Run: headless pygame with SDL's dummy video driver; simulated clock (each Clock.tick advances the game by its frame time, no real sleeping); random seed 0; keys injected as events and as key.get_pressed() state; mouse plan: one left click at the window centre at the start of phase 2, then a move to the lower-right quarter at the start of phase 3.
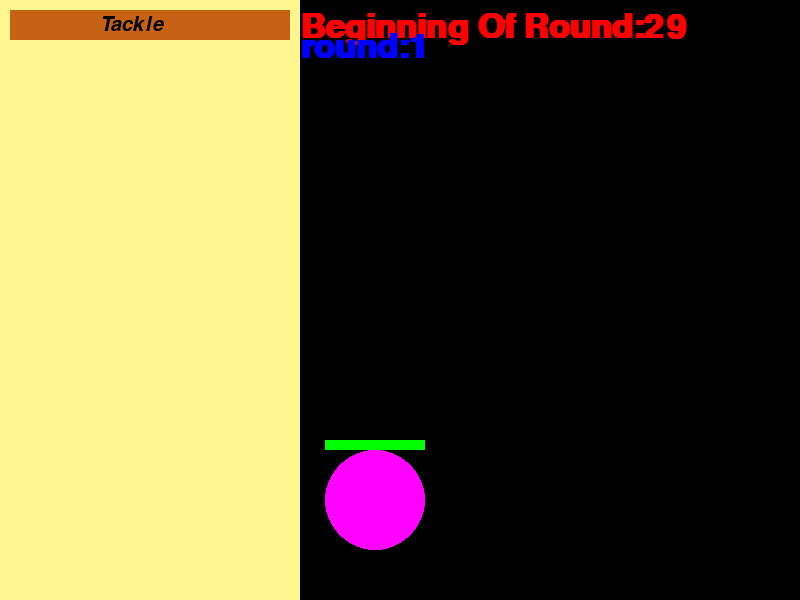
Frame 1 of 4 · flips 1–60 · no input
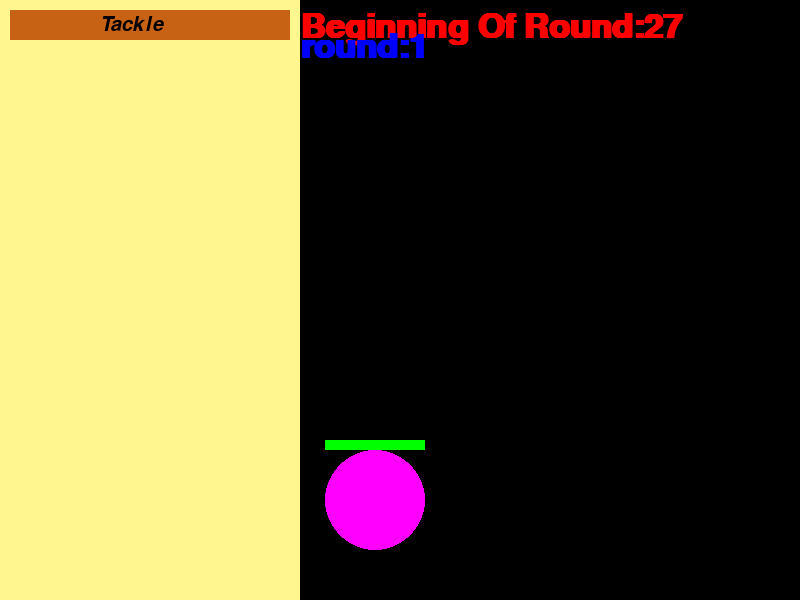
Frame 2 of 4 · flips 61–180 · clicked the window centre · tapped SPACE, RETURN · held RIGHT (→), D
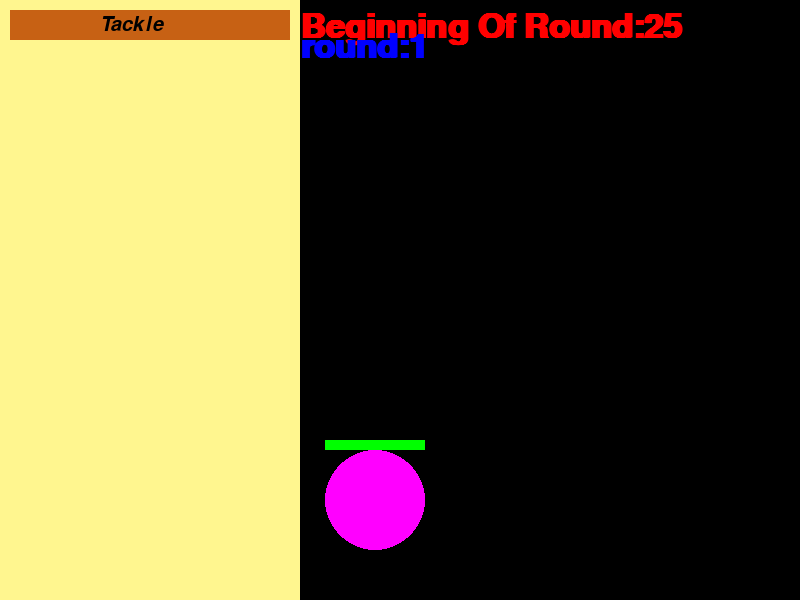
Frame 3 of 4 · flips 181–300 · moved the mouse to the lower-right quarter · held DOWN (↓), S
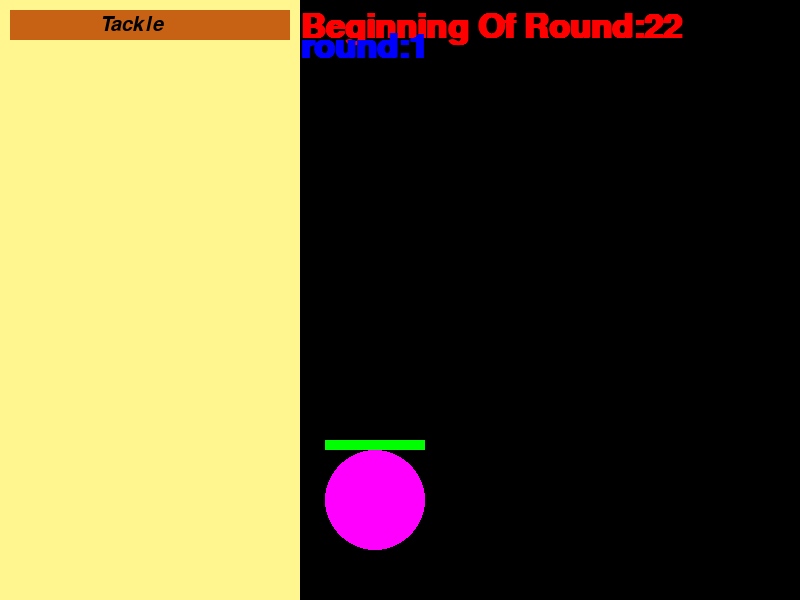
Frame 4 of 4 · flips 301–420 · held LEFT (←), A, UP (↑), W

The pygame program that drew these frames:

#teste
import random as R
import sys
import pygame
import math

pygame.init()

#width = pygame.display.info()[current_w]
#print(str(width))
width = 800
height = 600

#screen = pygame.display.set_mode((0, 0), pygame.FULLSCREEN)
screen = pygame.display.set_mode((width, height))
#screen = pygame.display.set_mode((200, 60))


global players
players = []



class player(object):
    def __init__(self,x ,y, name = "none", color = "none"):
        self.pos = (x, y)
        self.MaxHP = 5
        self.HP = 5
        self.abilities = ["Tackle"]
        self.EXP = 0
        self.stage = 1
        
        if color == "none":
            self.color = (R.randint(0,255), R.randint(0,255), R.randint(0,255))
        else:
            self.color = color
            
        if name == "none":
            self.name = R.randint(0,999)
        else:
            self.name = name
            
        players.append(self)
        
    def draw(self):
        pygame.draw.circle(screen, self.color, self.pos, 50)
        pygame.draw.rect(screen, (255,0,0), (self.pos[0]-50, self.pos[1]-60, 100, 10))
        pygame.draw.rect(screen, (0,255,0), (self.pos[0]-50, self.pos[1]-60, round((self.HP/self.MaxHP)*100), 10))
        pygame.display.update()


class A(object): #A é suposto ser "abilities" mas é para ser mais facil de escrever
    def __init__(self, phase, priority):
        self.phase = phase
        self.priority = priority


time = 30

time1 = 30        
        

def refresh():
    pygame.draw.rect(screen, (0,0,0), (0,0, width, height))

    #ability tab: 
    pygame.draw.rect(screen, (255,246,143),(0 ,0 ,300 , height))

    #primeira abilidade, por enquanto, tackle:
    pygame.draw.rect(screen, (199,97,20),(10,10, 280, 30))
    screen.blit(texttackle,(100,15))
                 #
    
    screen.blit(texttime, (300, 10))
    screen.blit(textround, (300, 30))
    for player in players:
        player.draw()
    pygame.display.update()

def firstdraw():
    pygame.draw.rect(screen, (0,0,0), (0,0, width, height))

    #ability tab:
    pygame.draw.rect(screen, (255,246,143),(0 ,0 ,300 , height))
    pygame.draw.rect(screen, (199,97,20),(10,10, 280, 30))
    
    
    for player in players:
        player.draw()
    pygame.display.update()

def choosetarget(n):
    p = []
    while n>0:        
        for event in pygame.event.get():
            if event.type == pygame.QUIT:
                run = False

            if event.type == pygame.MOUSEBUTTONDOWN:
                if event.button == 1: #nao sei como ver se se clicou no lado esquerdo ou direito do rato... o lado esquerdo é 1 e o lado esquerdo é 3
                    mouseposition = event.pos
                    print(mouseposition)

                    for player in players:
                        print(player.pos)
                        if ((mouseposition[0] - player.pos[0])**2 + (mouseposition[1] - player.pos[1])**2) <= 50**2:
                            p.append(player)
                            n -= 1
        #if  time >= 0:
         #   texttime = fonttime.render("Beginning Of Round:" + str(time), 1, (255,0,0))
          #  time1 = time1 - 0.1
           # time = math.ceil(time1)
        #else:
         #   p = []
          #  n = 0
        screen.blit(textchoosetarget, (450, 300))
        refresh()
    return p

def Tackle(target):
    target.HP -= 1

#fonts:
fonttime = pygame.font.SysFont("comicsans", 50, True)
fontA = pygame.font.SysFont("mayence", 30, False, True)

#texts:
texttackle = fontA.render("Tackle", 1, (0,0,0))
textchoosetarget = fonttime.render("choose target(s)!", 1, (255,0,0))


    
craos = player(375, 500, "craos",(255, 0, 255))
player.draw(craos)
#players.append("craos")

robly18 = player(375, 150, "robly18")
player.draw(robly18)
#players.append("robly18")

tavos = player(670,150, "tavos")
player.draw(tavos)

tomis = player(670, 500, "tomis")
player.draw(tomis)


BeginningOfRound = True
DuringRound = False
EndOfRound = False

decided = False
roundcount = 1
textround = fonttime.render("round:" + str(roundcount), 1, (0, 0, 255))

firstdraw()
#main loop
run = True
while run:
    if BeginningOfRound and not decided and time >= 0:
        texttime = fonttime.render("Beginning Of Round:" + str(time), 1, (255,0,0))
        time1 = time1 - 0.1
        time = math.ceil(time1)
    else:
        BeginningOfRound = False
        DuringRound = True
    
    
    if DuringRound:
        BeginningOfRound = True
        DuringRound = False
        roundcount += 1
        time1 = 30
        time = 30
        textround = fonttime.render("round:" + str(roundcount), 1, (0, 0, 255))
        decided = False

    
   # if EndOfRound:
    #    pass


    for event in pygame.event.get():
        if event.type == pygame.QUIT:
            run = False

        if event.type == pygame.MOUSEBUTTONDOWN:
            if event.button == 1: #nao sei como ver se se clicou no lado esquerdo ou direito do rato... o lado esquerdo é 1 e o lado esquerdo é 3
                mouseposition = event.pos
                print(mouseposition)
                if 10 <= mouseposition[0]  <= 290 and 10 <= mouseposition[1] <= 40: #clicou en tackle:
                    Tackle(choosetarget(1)[0])
                    decided = True

        
        if event.type == pygame.KEYDOWN:
            
            if event.key == pygame.K_n: 
                tavos = player(10, 10, "tavos")
                player.draw(tavos)
                
            if event.key == pygame.K_r: 
                a = player(R.randint(0,1000), R.randint(0, 600))
                player.draw(a)
                
            if event.key == pygame.K_t: 
                Tackle(robly18)
                decided = True
                
            if event.key == pygame.K_DELETE:
                run = False
                

    for i in range(10):
        pygame.time.delay(10)

    refresh()
pygame.quit()
